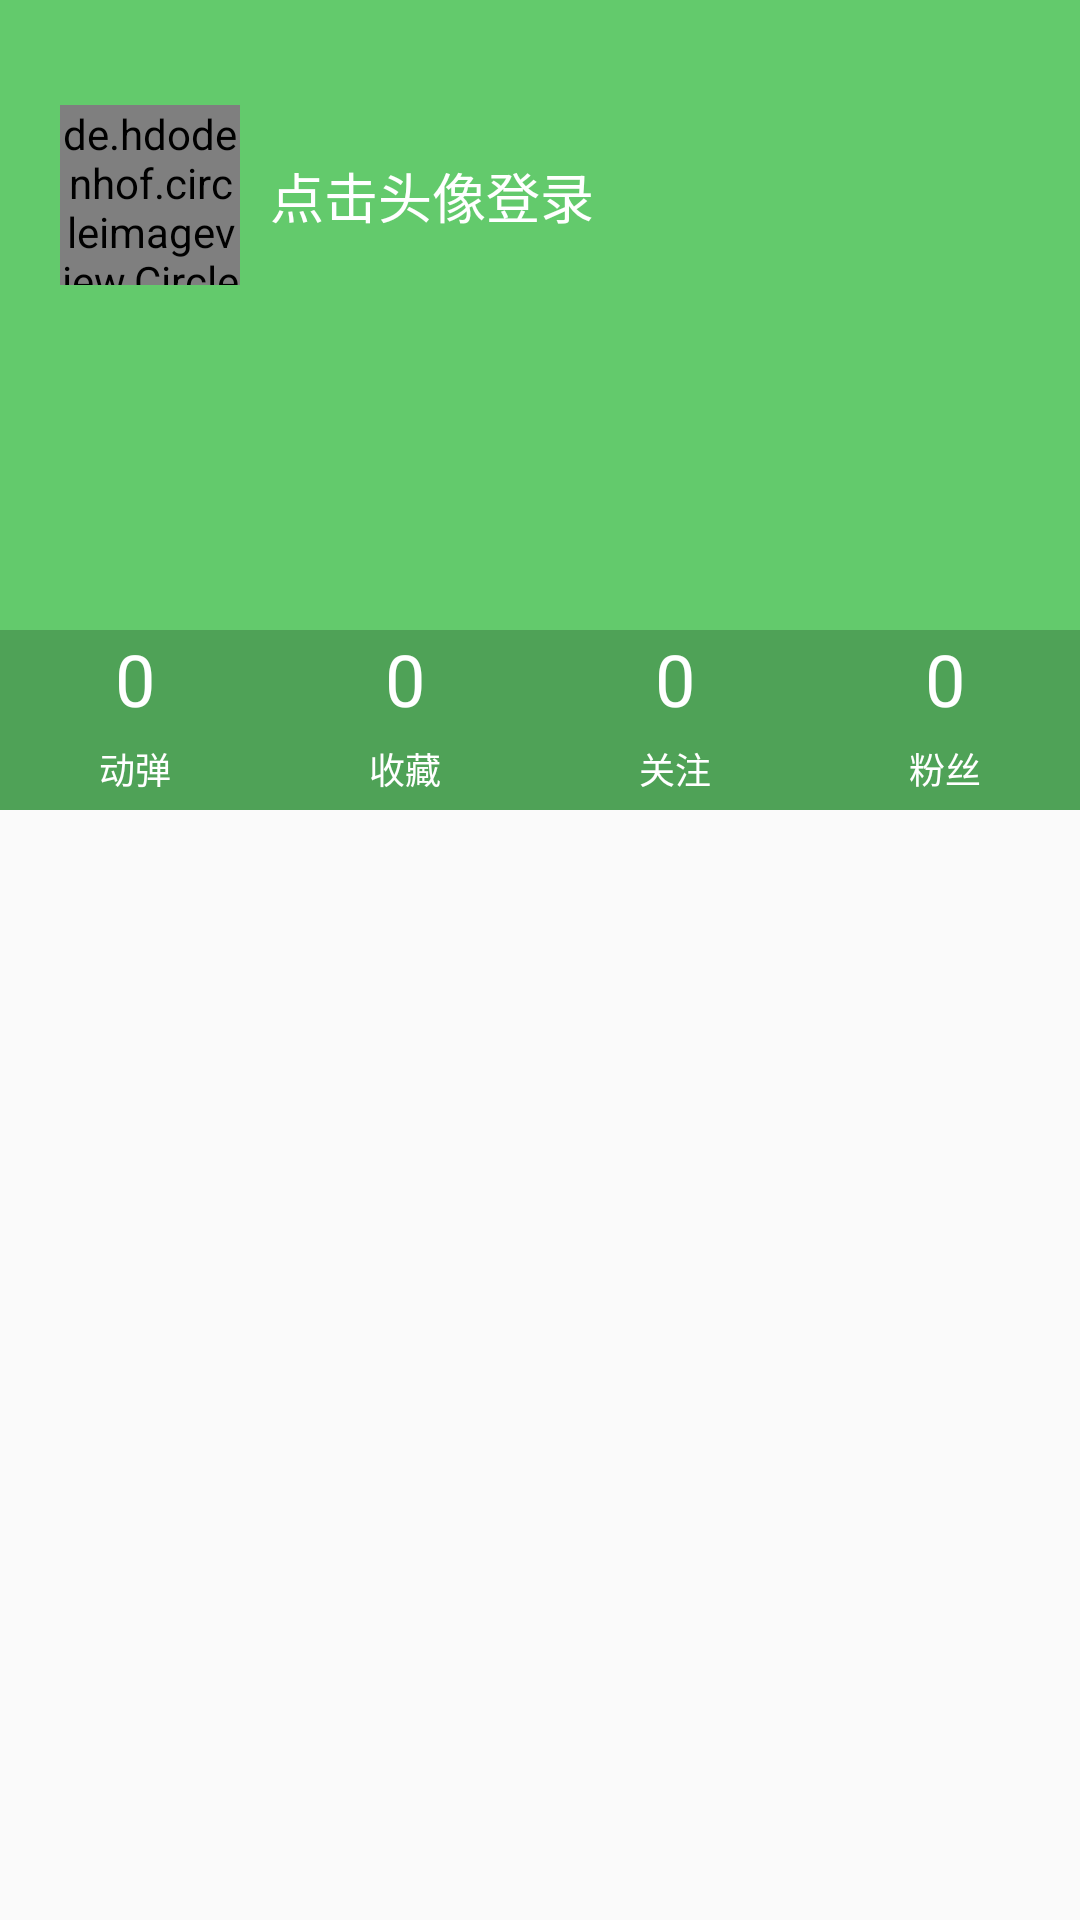

Android layout source for this screen:
<!-- AndroidManifest.xml: application theme AppTheme -->
<!-- res/layout/fragment_person.xml -->
<?xml version="1.0" encoding="utf-8"?>
<LinearLayout xmlns:android="http://schemas.android.com/apk/res/android"
    xmlns:app="http://schemas.android.com/apk/res-auto"
    android:layout_width="match_parent"
    android:layout_height="match_parent"
    android:orientation="vertical">

    <androidx.constraintlayout.widget.ConstraintLayout
        android:layout_width="match_parent"
        android:layout_height="270dp"
        android:background="#63CA6C">

        <androidx.constraintlayout.widget.ConstraintLayout
            android:layout_width="match_parent"
            android:layout_height="80dp"
            android:layout_marginTop="25dp"
            app:layout_constraintTop_toTopOf="parent">

            <de.hdodenhof.circleimageview.CircleImageView
                android:id="@+id/cv_head"
                android:layout_width="60dp"
                android:layout_height="60dp"
                android:layout_marginStart="20dp"
                android:src="@mipmap/widget_default_face"
                app:civ_border_color="#ffffff"
                app:civ_border_width="2dp"
                app:layout_constraintBottom_toBottomOf="parent"
                app:layout_constraintLeft_toLeftOf="parent"
                app:layout_constraintTop_toTopOf="parent" />

            <TextView
                android:id="@+id/tv_name"
                android:layout_width="wrap_content"
                android:layout_height="wrap_content"
                android:layout_marginStart="10dp"
                android:text="点击头像登录"
                android:textColor="#ffffff"
                android:textSize="18sp"
                app:layout_constraintBottom_toBottomOf="parent"
                app:layout_constraintLeft_toRightOf="@+id/cv_head"
                app:layout_constraintTop_toTopOf="parent" />

            <FrameLayout
                android:id="@+id/fl_grcode"
                android:layout_width="wrap_content"
                android:layout_height="wrap_content"
                android:layout_marginTop="10dp"
                android:layout_marginEnd="10dp"
                android:background="@drawable/bg_setting"
                android:clickable="true"
                android:focusable="true"
                android:padding="12dp"
                app:layout_constraintRight_toRightOf="parent"
                app:layout_constraintTop_toTopOf="parent">

                <ImageView
                    android:id="@+id/iv_grcode"
                    android:layout_width="20dp"
                    android:layout_height="20dp"
                    android:src="@mipmap/btn_qrcode" />
            </FrameLayout>

            <FrameLayout
                android:id="@+id/fl_setting"
                android:layout_width="wrap_content"
                android:layout_height="wrap_content"
                android:layout_marginTop="10dp"

                android:background="@drawable/bg_setting"
                android:clickable="true"
                android:focusable="true"
                android:padding="12dp"
                app:layout_constraintRight_toLeftOf="@+id/fl_grcode"
                app:layout_constraintTop_toTopOf="parent">

                <ImageView
                    android:id="@+id/iv_setting"
                    android:layout_width="20dp"
                    android:layout_height="20dp"
                    android:src="@mipmap/btn_my_setting" />
            </FrameLayout>
        </androidx.constraintlayout.widget.ConstraintLayout>

        <LinearLayout
            android:layout_width="match_parent"
            android:layout_height="60dp"
            app:layout_constraintBottom_toBottomOf="parent">

            <androidx.constraintlayout.widget.ConstraintLayout
                android:layout_width="0dp"
                android:layout_height="match_parent"
                android:layout_weight="1"
                android:background="@drawable/bg_my_select"
                android:clickable="true"
                android:focusable="true">

                <TextView
                    android:layout_width="wrap_content"
                    android:layout_height="wrap_content"
                    android:text="0"
                    android:textColor="#ffffff"
                    android:textSize="24sp"
                    app:layout_constraintLeft_toLeftOf="parent"
                    app:layout_constraintRight_toRightOf="parent"
                    app:layout_constraintTop_toTopOf="parent" />

                <TextView
                    android:layout_width="wrap_content"
                    android:layout_height="wrap_content"
                    android:layout_marginTop="5dp"
                    android:layout_marginBottom="5dp"
                    android:text="动弹"
                    android:textColor="#ffffff"
                    android:textSize="12sp"
                    app:layout_constraintBottom_toBottomOf="parent"
                    app:layout_constraintLeft_toLeftOf="parent"
                    app:layout_constraintRight_toRightOf="parent" />

            </androidx.constraintlayout.widget.ConstraintLayout>

            <androidx.constraintlayout.widget.ConstraintLayout
                android:layout_width="0dp"
                android:layout_height="match_parent"
                android:layout_weight="1"
                android:background="@drawable/bg_my_select"
                android:clickable="true"
                android:focusable="true">

                <TextView
                    android:layout_width="wrap_content"
                    android:layout_height="wrap_content"
                    android:text="0"
                    android:textColor="#ffffff"
                    android:textSize="24sp"
                    app:layout_constraintLeft_toLeftOf="parent"
                    app:layout_constraintRight_toRightOf="parent"
                    app:layout_constraintTop_toTopOf="parent" />

                <TextView
                    android:layout_width="wrap_content"
                    android:layout_height="wrap_content"
                    android:layout_marginTop="5dp"
                    android:layout_marginBottom="5dp"
                    android:text="收藏"
                    android:textColor="#ffffff"
                    android:textSize="12sp"
                    app:layout_constraintBottom_toBottomOf="parent"
                    app:layout_constraintLeft_toLeftOf="parent"
                    app:layout_constraintRight_toRightOf="parent" />
            </androidx.constraintlayout.widget.ConstraintLayout>

            <androidx.constraintlayout.widget.ConstraintLayout
                android:layout_width="0dp"
                android:layout_height="match_parent"
                android:layout_weight="1"
                android:background="@drawable/bg_my_select"
                android:clickable="true"
                android:focusable="true">

                <TextView
                    android:layout_width="wrap_content"
                    android:layout_height="wrap_content"
                    android:text="0"
                    android:textColor="#ffffff"
                    android:textSize="24sp"
                    app:layout_constraintLeft_toLeftOf="parent"
                    app:layout_constraintRight_toRightOf="parent"
                    app:layout_constraintTop_toTopOf="parent" />

                <TextView
                    android:layout_width="wrap_content"
                    android:layout_height="wrap_content"
                    android:layout_marginTop="5dp"
                    android:layout_marginBottom="5dp"
                    android:text="关注"
                    android:textColor="#ffffff"
                    android:textSize="12sp"
                    app:layout_constraintBottom_toBottomOf="parent"
                    app:layout_constraintLeft_toLeftOf="parent"
                    app:layout_constraintRight_toRightOf="parent" />
            </androidx.constraintlayout.widget.ConstraintLayout>

            <androidx.constraintlayout.widget.ConstraintLayout
                android:layout_width="0dp"
                android:layout_height="match_parent"
                android:layout_weight="1"
                android:background="@drawable/bg_my_select"
                android:clickable="true"
                android:focusable="true">

                <TextView
                    android:layout_width="wrap_content"
                    android:layout_height="wrap_content"
                    android:text="0"
                    android:textColor="#ffffff"
                    android:textSize="24sp"
                    app:layout_constraintLeft_toLeftOf="parent"
                    app:layout_constraintRight_toRightOf="parent"
                    app:layout_constraintTop_toTopOf="parent" />

                <TextView
                    android:layout_width="wrap_content"
                    android:layout_height="wrap_content"
                    android:layout_marginTop="5dp"
                    android:layout_marginBottom="5dp"
                    android:text="粉丝"
                    android:textColor="#ffffff"
                    android:textSize="12sp"
                    app:layout_constraintBottom_toBottomOf="parent"
                    app:layout_constraintLeft_toLeftOf="parent"
                    app:layout_constraintRight_toRightOf="parent" />
            </androidx.constraintlayout.widget.ConstraintLayout>
        </LinearLayout>
    </androidx.constraintlayout.widget.ConstraintLayout>

    <androidx.recyclerview.widget.RecyclerView
        android:id="@+id/rv_my"
        android:layout_width="match_parent"
        android:layout_height="match_parent" />
</LinearLayout>
<!-- resources referenced by this layout -->
<resources>
  <!-- drawable bg_my_select (drawable) -->
  <?xml version="1.0" encoding="utf-8"?>
  <selector xmlns:android="http://schemas.android.com/apk/res/android">
      <item android:state_focused="true" android:drawable="@color/bg_3E8146"/>
      <item android:state_pressed="true" android:drawable="@color/bg_3E8146"/>
      <item android:state_selected="false" android:drawable="@color/bg_4FA257"/>
  </selector>
  <!-- drawable bg_setting (drawable) -->
  <?xml version="1.0" encoding="utf-8"?>
  <selector xmlns:android="http://schemas.android.com/apk/res/android">
  <item android:state_focused="true" android:drawable="@color/bg_5DBD65"/>
  <item android:state_pressed="true" android:drawable="@color/bg_5DBD65"/>
  
  </selector>
  <style name="AppTheme" parent="Theme.AppCompat.Light.NoActionBar">
          
          <item name="colorPrimary">@color/colorPrimary</item>
          <item name="colorPrimaryDark">@color/colorPrimaryDark</item>
          <item name="colorAccent">@color/bg_4FA257</item>
      </style>
  <color name="bg_3E8146">#3E8146</color>
  <color name="bg_4FA257">#4FA257</color>
  <color name="bg_5DBD65">#5DBD65</color>
  <color name="colorPrimary">#ffffff</color>
  <color name="colorPrimaryDark">#ffffff</color>
</resources>
